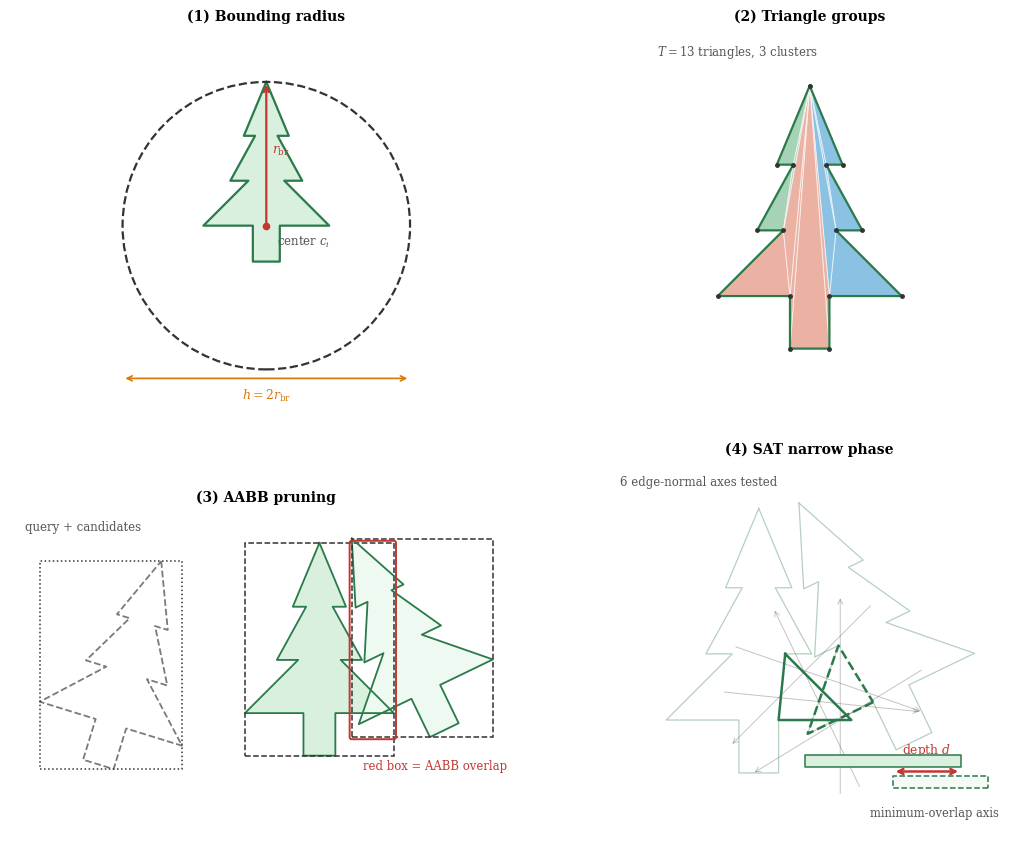

Source code (Python):
#!/usr/bin/env python3
"""
make_collision_pipeline_fig_improved.py
Four-panel illustration of the collision detection pipeline.
This version implements a professional, academic style with:
  - Tight layout and minimal white space.
  - Consistent color scheme: trees (green), overlaps (red), AABBs (black).
  - No text overlapping objects.
  - Professionally designed triangle decomposition palette.
  - Comprehensive object placement within figure bounds.

Original file description:
(a) Bounding circle  (b) Triangle decomposition (T=13, 3 clusters)
(c) AABB pruning     (d) SAT — penetration depth on min-overlap axis

Outputs:  img/collision_pipeline.pdf   img/collision_pipeline.png
"""

import numpy as np
import matplotlib.pyplot as plt
import matplotlib.patches as mpatches
import os

# ── Publication style ────────────────────────────────────────────────────────
# Use professional academic standard settings
plt.rcParams.update({
    "font.family":       "Dejavu Serif",
    "mathtext.fontset":  "dejavuserif",
    "font.size":           9.0, # increased slightly for readability
    "axes.titlesize":     10.0,
    "axes.titleweight":   "bold",
    "axes.labelsize":      8.5,
    "xtick.labelsize":     7.5,
    "ytick.labelsize":     7.5,
    "figure.facecolor":  "white",
    "axes.facecolor":    "white",
    "axes.edgecolor":    "#444444",
    "axes.linewidth":     0.8,
    "xtick.major.width":  0.7,
    "ytick.major.width":  0.7,
    "xtick.major.size":   3.0,
    "ytick.major.size":   3.0,
    "lines.linewidth":    1.3,
    "legend.fontsize":     8.0,
    "legend.framealpha":  0.92,
    "legend.edgecolor":  "#cccccc",
})

# ── Specific Color Schema for Professional Style ─────────────────────────────
# Theme-driven colors per user request:
# Green for trees, red for overlaps, black for bounding boxes.

# Tree colors (soft green, distinct edge)
C_TREE_GREEN_FILL = "#d9f0df"
C_TREE_GREEN_EDGE = "#2a7a4a"

# Overlap colors (soft red, bold red for conflict)
C_OVERLAP_RED_FILL = "#f7dcdb"
C_OVERLAP_RED_EDGE = "#c13832"

# Bounding Box color
C_AABB_BLACK = "#333333"

# Common annotation colors
C_GREY_TEXT = "#555555"
C_ANNOTATE_ORANGE = "#d97706" # from original, still professional
C_GREY_PRUNED = "#7a7a7a"

# Cluster palette: three harmonious, distinct, print-safe colors for decomp
# Palette is professional and distinct
CLUSTER_COL = ["#3e9ad1", "#de7e66", "#6bb589"]

# ── Polygon geometry  (verbatim from src/base_geometry.c) ────────────────────
# Defines the specific Kaggle competition non-convex shape
BASE_V = np.array([
    [ 0.0,      0.8  ], [ 0.125,   0.5  ], [ 0.0625,  0.5  ],
    [ 0.2,      0.25 ], [ 0.1,     0.25 ], [ 0.35,    0.0  ],
    [ 0.075,    0.0  ], [ 0.075,  -0.2  ], [-0.075,  -0.2  ],
    [-0.075,    0.0  ], [-0.35,    0.0  ], [-0.1,     0.25 ],
    [-0.2,      0.25 ], [-0.0625,  0.5  ], [-0.125,   0.5  ],
])

# Vertex indices for the offline decomposition into T=13 triangles
TRIS = [
    (0,1,2),  (2,3,4),  (0,2,4),  (4,5,6),  (0,4,6),   # cluster 0 (5)
    (0,6,7),  (0,7,8),  (0,8,9),  (9,10,11),(0,9,11),   # cluster 1 (5)
    (11,12,13),(0,11,13),(0,13,14),                      # cluster 2 (3)
]
CLUSTER_SIZES = [5, 5, 3]

# ── Geometry helpers ─────────────────────────────────────────────────────────
def closed(v):
    """Return a stacked array to draw a closed polyline."""
    return np.vstack([v, v[0]])

def transform(v, cx, cy, theta):
    """Rigid body transform: scale=1, rotation by theta, translation to (cx,cy)."""
    c, s = np.cos(theta), np.sin(theta)
    R = np.array([[c, -s], [s, c]])
    return (v @ R.T) + np.array([cx, cy])

def poly_aabb(v):
    """Min-max bounds for the given vertices."""
    return v[:,0].min(), v[:,1].min(), v[:,0].max(), v[:,1].max()

def aabb_patch(v, **kw):
    """Matplotlib patch for the axis-aligned bounding box."""
    x0, y0, x1, y1 = poly_aabb(v)
    return mpatches.Rectangle((x0, y0), x1-x0, y1-y0, **kw)

def edge_normals(tri):
    """Compute normal vectors for each edge of a triangle."""
    ns = []
    for i in range(3):
        e = tri[(i+1) % 3] - tri[i]
        n = np.array([e[1], -e[0]]) # perpendicular vector
        ns.append(n / np.linalg.norm(n)) # unit normal
    return ns

def project(tri, axis):
    """Project triangle vertices onto a 1-D axis."""
    d = tri @ axis
    return d.min(), d.max()

def sat_depth(tA, tB):
    """
    Separating Axis Theorem core: projects two triangles on 6 edge-normals.
    Returns (depth, min_axis) if overlapping, else (None, axis_with_gap).
    """
    axes = edge_normals(tA) + edge_normals(tB)
    min_d, min_ax = np.inf, None
    for ax in axes:
        lo_A, hi_A = project(tA, ax)
        lo_B, hi_B = project(tB, ax)
        overlap = min(hi_A, hi_B) - max(lo_A, lo_B)
        if overlap < 0:
            return None, ax          # separating axis found
        if overlap < min_d:
            min_d, min_ax = overlap, ax
    return min_d, min_ax

def polygon_centroid(v):
    """Area centroid of a simple polygon with vertices in boundary order."""
    x = v[:, 0]
    y = v[:, 1]
    x1 = np.roll(x, -1)
    y1 = np.roll(y, -1)
    cross = x * y1 - x1 * y
    A2 = cross.sum()  # 2 * signed area
    if abs(A2) < 1e-15:
        # Fallback to mean for degenerate cases
        return np.array([x.mean(), y.mean()])
    cx = ((x + x1) * cross).sum() / (3.0 * A2)
    cy = ((y + y1) * cross).sum() / (3.0 * A2)
    return np.array([cx, cy])

def hide_axes(ax):
    """Clean layout with minimal axes overhead."""
    ax.set_xticks([])
    ax.set_yticks([])
    ax.set_xlabel("")
    ax.set_ylabel("")
    for spine in ax.spines.values():
        spine.set_visible(False)
    ax.tick_params(left=False, bottom=False, labelleft=False, labelbottom=False)

# ── Figure layout ────────────────────────────────────────────────────────────
# Tighter layout for publication
fig, axes = plt.subplots(2, 2, figsize=(11.0, 9.0))
axes = axes.ravel()
fig.subplots_adjust(left=0.03, right=0.99, top=0.95,
                    bottom=0.04, wspace=0.06, hspace=0.12)

# ════════════════════════════════════════════════════════════════════════════
# (a) Bounding Circle
# ════════════════════════════════════════════════════════════════════════════
ax = axes[0]
ax.set_title("(1) Bounding radius", pad=5)

pc = closed(BASE_V)
ax.fill(pc[:,0], pc[:,1], color=C_TREE_GREEN_FILL, zorder=2)
ax.plot(pc[:,0], pc[:,1], color=C_TREE_GREEN_EDGE, lw=1.6, zorder=3)

# Original code uses maximum vertex distance to origin for simple rotation-invariant bound
r_br = float(np.sqrt((BASE_V**2).sum(axis=1)).max())   # = 0.8
circ = mpatches.Circle((0, 0), r_br, fill=False, lw=1.6,
                        linestyle="--", edgecolor=C_AABB_BLACK, zorder=4)
ax.add_patch(circ)

# radius arrow + label
ax.annotate("", xy=(0, r_br), xytext=(0, 0),
            arrowprops=dict(arrowstyle="->", color=C_OVERLAP_RED_EDGE, lw=1.6))
ax.text(0.03, r_br * 0.52, r"$r_{\mathrm{br}}$",
    color=C_OVERLAP_RED_EDGE, fontsize=9,
    ha="left", va="center")

# h = 2 r_br annotation (spatial hash cell size)
h = 2 * r_br
ax.annotate("", xy=(h/2, -0.85), xytext=(-h/2, -0.85),
            arrowprops=dict(arrowstyle="<->", color=C_ANNOTATE_ORANGE, lw=1.2))
ax.text(0.0, -0.90, r"$h = 2r_{\mathrm{br}}$",
    color=C_ANNOTATE_ORANGE, fontsize=9,
    ha="center", va="top")
ax.plot([-h/2, h/2], [-0.84, -0.84], lw=0, zorder=0)   # reserve space

ax.plot(0, 0, "o", color=C_OVERLAP_RED_EDGE, ms=4.5, zorder=5)
ax.text(0.06, -0.05, r"center $c_i$", color=C_GREY_TEXT,
    fontsize=8.5, ha="left", va="top")
ax.set_xlim(-1.10, 1.10)
ax.set_ylim(-1.05, 1.10)
ax.set_aspect("equal")
hide_axes(ax)

# ════════════════════════════════════════════════════════════════════════════
# (b) Triangle Decomposition
# ════════════════════════════════════════════════════════════════════════════
ax = axes[1]
ax.set_title("(2) Triangle groups", pad=5)

idx = 0
for ci, (n, col) in enumerate(zip(CLUSTER_SIZES, CLUSTER_COL)):
    for t in range(n):
        a, b, c = TRIS[idx + t]
        tri = BASE_V[[a, b, c]]
        patch = mpatches.Polygon(tri, closed=True,
                                  facecolor=col, alpha=0.6,
                                  edgecolor="white", lw=0.75,
                                  zorder=2)
        ax.add_patch(patch)
    idx += n

# Polygon outline on top
pc = closed(BASE_V)
ax.plot(pc[:,0], pc[:,1], color=C_TREE_GREEN_EDGE, lw=1.6, zorder=4)
ax.plot(BASE_V[:,0], BASE_V[:,1], "o", color="#333333", ms=2.5, zorder=5)
ax.text(0.03, 0.96, r"$T=13$ triangles, 3 clusters",
    transform=ax.transAxes, color=C_GREY_TEXT, fontsize=8.5,
    ha="left", va="top",
    bbox=dict(boxstyle="round,pad=0.16", facecolor="white", edgecolor="none", alpha=0.92))

ax.set_xlim(-0.62, 0.62)
ax.set_ylim(-0.45, 1.02)
ax.set_aspect("equal")
hide_axes(ax)

# ════════════════════════════════════════════════════════════════════════════
# (c) AABB Pruning
# ════════════════════════════════════════════════════════════════════════════
ax = axes[2]
ax.set_title("(3) AABB pruning", pad=5)

# Three instances of the tree shape to demonstrate pruning cascade.
# All trees are green. Query (standard green), Candidate (lighter green fill), Pruned (faint).
pA_V = BASE_V
pB_V = transform(BASE_V,  0.50,  0.10,  0.45)   # close: AABBs overlap
pC_V = transform(BASE_V, -0.98, -0.05, -0.3 )   # far: AABB gap -> pruned

# Recenter by the global center of mass of all three instances,
# then nudge slightly right so composition is visually balanced.
all_pts_c = np.vstack([pA_V, pB_V, pC_V])
cm_c = all_pts_c.mean(axis=0)
target_cm_c = np.array([0.12, 0.0])
delta_c = target_cm_c - cm_c
pA_V = pA_V + delta_c
pB_V = pB_V + delta_c
pC_V = pC_V + delta_c

# Instances list to process iteratively
polys  = [pA_V,    pB_V,    pC_V    ]
tree_fills = [C_TREE_GREEN_FILL, "#eefaf1", "white"]
tree_edges = [C_TREE_GREEN_EDGE, C_TREE_GREEN_EDGE, C_GREY_PRUNED]
edge_styles = ["-", "-", "--"]
aabb_styles = ["--", "--", ":"]

for poly, fill, edge, es, aa_es in zip(polys, tree_fills, tree_edges, edge_styles, aabb_styles):
    pc2 = closed(poly)
    ax.fill(pc2[:,0], pc2[:,1], color=fill, alpha=1.0 if edge != C_GREY_PRUNED else 0.3, zorder=2)
    ax.plot(pc2[:,0], pc2[:,1], color=edge, lw=1.3, linestyle=es, zorder=3)

    # Black dashed AABB
    rect = aabb_patch(poly, fill=False, edgecolor=C_AABB_BLACK, lw=1.1,
                      linestyle=aa_es, zorder=3)
    ax.add_patch(rect)

# highlight the A–B AABB intersection
xA = poly_aabb(pA_V);  xB = poly_aabb(pB_V)
ov_x0 = max(xA[0], xB[0]);  ov_x1 = min(xA[2], xB[2])
ov_y0 = max(xA[1], xB[1]);  ov_y1 = min(xA[3], xB[3])
if ov_x0 < ov_x1 and ov_y0 < ov_y1:
    # Red for overlaps
    rect_overlap = mpatches.FancyBboxPatch(
        (ov_x0, ov_y0), ov_x1-ov_x0, ov_y1-ov_y0,
        boxstyle="round,pad=0.01",
    facecolor="none", edgecolor=C_OVERLAP_RED_EDGE, lw=1.4, zorder=4)
    ax.add_patch(rect_overlap)

    ax.text(0.03, 0.96, "query + candidates",
        transform=ax.transAxes, color=C_GREY_TEXT, fontsize=8.5,
        ha="left", va="top",
        bbox=dict(boxstyle="round,pad=0.16", facecolor="white", edgecolor="none", alpha=0.92))
    ax.text(0.97, 0.09, "red box = AABB overlap",
        transform=ax.transAxes, color=C_OVERLAP_RED_EDGE, fontsize=8.4,
        ha="right", va="bottom",
        bbox=dict(boxstyle="round,pad=0.16", facecolor="white", edgecolor="none", alpha=0.92))

all_pts_c = np.vstack([pA_V, pB_V, pC_V])
xmin_c, ymin_c = all_pts_c.min(axis=0)
xmax_c, ymax_c = all_pts_c.max(axis=0)
mx_c, my_c = 0.14, 0.14
ax.set_xlim(xmin_c - mx_c, xmax_c + mx_c)
ax.set_ylim(ymin_c - my_c, ymax_c + my_c)
ax.set_aspect("equal")
hide_axes(ax)

# ════════════════════════════════════════════════════════════════════════════
# (d) SAT — Penetration Depth
# ════════════════════════════════════════════════════════════════════════════
ax = axes[3]
ax.set_title("(4) SAT narrow phase", pad=5)

# Use same transformed Kaggle trees from (c) to isolate relevant narrow phase
# Full trees faint green for context
# Colliding triangles within tree a bit more bold
pA_sat_V = BASE_V
pB_sat_V = transform(BASE_V,  0.50,  0.10,  0.45)

# Recenter by the combined center of mass of both SAT polygons,
# then nudge right so the left polygon fits cleanly in frame.
all_pts_sat = np.vstack([pA_sat_V, pB_sat_V])
cm_sat = all_pts_sat.mean(axis=0)
target_cm_sat = np.array([0.16, 0.04])
delta_sat = target_cm_sat - cm_sat
pA_sat_V = pA_sat_V + delta_sat
pB_sat_V = pB_sat_V + delta_sat

# Faint full context polygons
for poly_V, fill, edge in [(pA_sat_V, C_TREE_GREEN_FILL, C_TREE_GREEN_EDGE),
                           (pB_sat_V, "#eefaf1", C_TREE_GREEN_EDGE)]:
    pc_full = closed(poly_V)
    # ax.fill(pc_full[:,0], pc_full[:,1], color=fill, alpha=0.10, zorder=1)
    ax.plot(pc_full[:,0], pc_full[:,1], color=edge, lw=0.9, alpha=0.35, zorder=1)

# Isolate a specific overlapping triangle pair for narrow phase demo.
best_depth = -1.0
best_pair = None
for ta, tri_idx_a in enumerate(TRIS):
    triA = pA_sat_V[np.array(tri_idx_a)]
    ax0, ay0, ax1, ay1 = poly_aabb(triA)
    for tb, tri_idx_b in enumerate(TRIS):
        triB = pB_sat_V[np.array(tri_idx_b)]
        bx0, by0, bx1, by1 = poly_aabb(triB)
        # Mirror the triangle-level AABB gate used before SAT.
        if (ax1 < bx0) or (bx1 < ax0) or (ay1 < by0) or (by1 < ay0):
            continue
        d_try, ax_try = sat_depth(triA, triB)
        if d_try is not None and d_try > best_depth:
            best_depth = d_try
            best_pair = (ta, tb, triA, triB, ax_try)

if best_pair is None:
    raise RuntimeError("No overlapping triangle pair found for SAT panel.")

_ta_id, _tb_id, tA, tB, min_ax = best_pair

# Render the compared triangles with bolder green outlines. No fill to simplify.
ax.plot(np.append(tA[:,0], tA[0,0]), np.append(tA[:,1], tA[0,1]),
    color=C_TREE_GREEN_EDGE, lw=1.8, zorder=3)

ax.plot(np.append(tB[:,0], tB[0,0]), np.append(tB[:,1], tB[0,1]),
    color=C_TREE_GREEN_EDGE, lw=1.8, linestyle="--", zorder=3)

# Faint projection arrows in grey
all_axes  = edge_normals(tA) + edge_normals(tB)
centroid  = np.vstack([tA, tB]).mean(axis=0)
L_arr = 0.38
for i, n in enumerate(all_axes):
    perp   = np.array([-n[1], n[0]])
    offset = perp * (i - 2.5) * 0.045
    s = centroid - n * L_arr + offset
    e = centroid + n * L_arr + offset
    ax.annotate("", xy=e, xytext=s,
                arrowprops=dict(arrowstyle="->", color=C_GREY_TEXT,
                                lw=0.7, alpha=0.35))

# ── 1-D projection bar chart for the minimum-overlap axis at bottom ──────────
BAR_Y   = -0.42    # vertical center of the "number line"
BAR_H   =  0.038   # half-height of each bar

# Mapping function from world-space dot products to 1-D axis position [0, 1]
# Based on overall projections to keep bars centered
all_pts = np.vstack([tA, tB])
pmin_global = (all_pts @ min_ax).min() - 0.05
pmax_global = (all_pts @ min_ax).max() + 0.05
def pmap(v, lo=pmin_global, hi=pmax_global, x0=0.04, x1=0.92):
    return x0 + (v - lo) / (hi - lo) * (x1 - x0)

lo_A, hi_A = project(tA, min_ax)
lo_B, hi_B = project(tB, min_ax)

# number line arrow
ax.annotate("", xy=(0.95, BAR_Y), xytext=(0.01, BAR_Y),
            arrowprops=dict(arrowstyle="->", color="#333333", lw=0.9))

# bar A (solid tree-green fill)
ax.fill_betweenx([BAR_Y+BAR_H*0.4, BAR_Y+BAR_H*1.6],
                 pmap(lo_A), pmap(hi_A),
                 color=C_TREE_GREEN_FILL, edgecolor=C_TREE_GREEN_EDGE, lw=1.1, zorder=4)

# bar B (dashed outline tree-green)
ax.fill_betweenx([BAR_Y-BAR_H*1.6, BAR_Y-BAR_H*0.4],
                 pmap(lo_B), pmap(hi_B),
                 color="#f4fbf6", edgecolor=C_TREE_GREEN_EDGE, lw=1.1, linestyle="--", zorder=4)

# overlap bracket in Red
ov_lo = pmap(max(lo_A, lo_B))
ov_hi = pmap(min(hi_A, hi_B))
ax.annotate("", xy=(ov_hi, BAR_Y), xytext=(ov_lo, BAR_Y),
            arrowprops=dict(arrowstyle="<->", color=C_OVERLAP_RED_EDGE, lw=1.8),
            zorder=5)
ax.text((ov_lo + ov_hi) / 2.0, BAR_Y + 0.05, r"depth $d$",
    color=C_OVERLAP_RED_EDGE, fontsize=8.8,
    ha="center", va="bottom")

ax.text(0.03, 0.96, "6 edge-normal axes tested",
    transform=ax.transAxes, color=C_GREY_TEXT, fontsize=8.5,
    ha="left", va="top",
    bbox=dict(boxstyle="round,pad=0.16", facecolor="white", edgecolor="none", alpha=0.92))
ax.text(0.97, 0.07, "minimum-overlap axis",
    transform=ax.transAxes, color=C_GREY_TEXT, fontsize=8.3,
    ha="right", va="bottom",
    bbox=dict(boxstyle="round,pad=0.16", facecolor="white", edgecolor="none", alpha=0.92))

# Reserve bottom annotation space
ax.plot([0.02, 0.98], [BAR_Y - 0.16, BAR_Y - 0.16], lw=0, zorder=0)

all_drawn_sat = np.vstack([pA_sat_V, pB_sat_V, tA, tB])
xmin_sat, ymin_sat = all_drawn_sat.min(axis=0)
xmax_sat, ymax_sat = all_drawn_sat.max(axis=0)
ax.set_xlim(xmin_sat - 0.22, xmax_sat + 0.14)
ax.set_ylim(min(ymin_sat - 0.28, -0.68), ymax_sat + 0.16)
ax.set_aspect("equal")
hide_axes(ax)

# ── Final shared cosmetics and Save ─────────────────────────────────────────
# fig.tight_layout()
os.makedirs("img", exist_ok=True)

# Ensure renderer exists for tight per-axis exports.
fig.canvas.draw()

# Save each quadrant/panel as an individual asset for LaTeX-side grid assembly.
for i, ax in enumerate(axes, start=1):
    extent = ax.get_tightbbox(fig.canvas.get_renderer()).transformed(fig.dpi_scale_trans.inverted())
    fig.savefig(f"img/collision_panel_{i}.pdf", bbox_inches=extent, dpi=200, transparent=True)
    fig.savefig(f"img/collision_panel_{i}.png", bbox_inches=extent, dpi=240, transparent=True)

# Save transparent + white background variants
# Using transparent outputs helps with compositing,
# white background is best for direct inclusion.

# Transparent variants for design compositing
fig.savefig("img/collision_pipeline_transparent.pdf", bbox_inches="tight", dpi=200, transparent=True)
fig.savefig("img/collision_pipeline_transparent.png", bbox_inches="tight", dpi=240, transparent=True)

# White-background variants for print / direct LaTeX includegraphics
fig.savefig("img/collision_pipeline.pdf", bbox_inches="tight", dpi=200,
            facecolor="white", edgecolor="white", transparent=False)
fig.savefig("img/collision_pipeline.png", bbox_inches="tight", dpi=240,
            facecolor="white", edgecolor="white", transparent=False)

print("Saved transparent + white variants of professional figure in img/")
plt.show()
